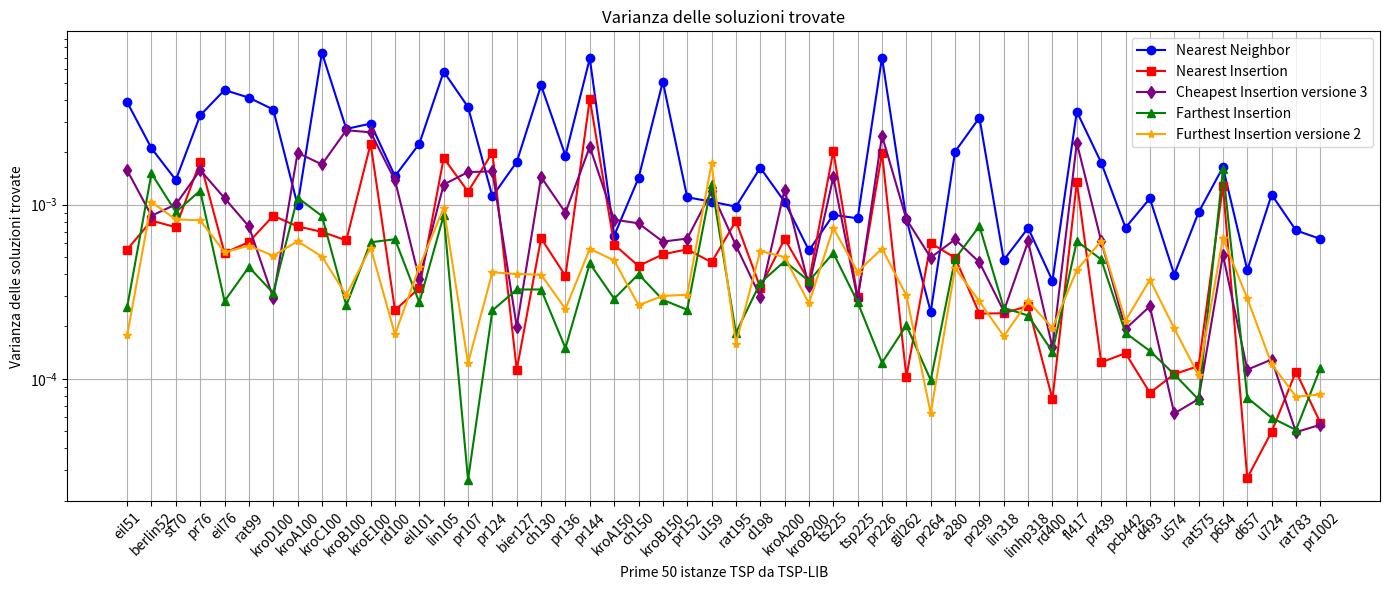

The matplotlib source for this figure: (Note: this script raises an exception after producing the figure.)
import matplotlib.pyplot as plt
import numpy as np

l = [('eil51', 1), ('berlin52', 1), ('st70', 2), ('pr76', 1), ('eil76', 1), ('rat99', 1), ('kroD100', 3), ('kroA100', 1), ('kroC100', 1), ('kroB100', 1), ('kroE100', 1), ('rd100', 1), ('eil101', 1), ('lin105', 1), ('pr107', 3), ('pr124', 3), ('bier127', 2), ('ch130', 3), ('pr136', 1), ('pr144', 3), ('kroA150', 3), ('ch150', 1), ('kroB150', 3), ('pr152', 1), ('u159', 3), ('rat195', 1), ('d198', 3), ('kroA200', 1), ('kroB200', 3), ('ts225', 2), ('tsp225', 3), ('pr226', 1), ('gil262', 1), ('pr264', 3), ('a280', 1), ('pr299', 2), ('lin318', 3), ('linhp318', 3), ('rd400', 3), ('fl417', 1), ('pr439', 2), ('pcb442', 3), ('d493', 1), ('u574', 3), ('rat575', 3), ('p654', 3), ('d657', 3), ('u724', 3), ('rat783', 3), ('pr1002', 2)]
dF = {'eil51': 3, 'berlin52': 3, 'st70': 3, 'pr76': 3, 'eil76': 5, 'rat99': 3, 'kroD100': 3, 'kroA100': 3, 'kroC100': 3, 'kroB100': 3, 'kroE100': 3, 'rd100': 3, 'eil101': 5, 'lin105': 3, 'pr107': 3, 'pr124': 3, 'bier127': 6, 'ch130': 3, 'pr136': 3, 'pr144': 3, 'kroA150': 5, 'ch150': 4, 'kroB150': 3, 'pr152': 3, 'u159': 3, 'rat195': 5, 'd198': 6, 'kroA200': 5, 'kroB200': 3, 'ts225': 6, 'tsp225': 4, 'pr226': 3, 'gil262': 6, 'pr264': 6, 'a280': 6, 'pr299': 3, 'lin318': 5, 'linhp318': 5, 'rd400': 6, 'fl417': 3, 'pr439': 6, 'pcb442': 6, 'd493': 6, 'u574': 6, 'rat575': 5, 'p654': 3, 'd657': 6, 'u724': 6, 'rat783': 6, 'pr1002': 6}

# Sample data (4 lists)
x = [x[0] for x in l[:50]]

#y1 = [np.float64(0.003444521042990914), np.float64(0.0050092948946935546), np.float64(0.00347061917754747), np.float64(0.001401159016695444), np.float64(0.0038819490101388112), np.float64(0.002814859576897089), np.float64(0.0024140326659769984), np.float64(0.0014074169372604865), np.float64(0.0034789401883453613), np.float64(0.002928400345714856), np.float64(0.00267847477161957), np.float64(0.0021829401286503113), np.float64(0.004914545489110138), np.float64(0.004815376213853529), np.float64(0.004550503473192626), np.float64(0.0024071856059497995), np.float64(0.0021389801066882983), np.float64(0.002663946850839085), np.float64(0.0021477346561230275), np.float64(0.002362272137716262), np.float64(0.0007992735429952675), np.float64(0.0012865311855620686), np.float64(0.0030740763140747447), np.float64(0.0013340705733789673), np.float64(0.0016158482786715251), np.float64(0.001819629385658417), np.float64(0.001498117620513975), np.float64(0.0018076001659878588), np.float64(0.0006832455974247992), np.float64(0.000804559403905589), np.float64(0.0011901553419546118), np.float64(0.0036447973029001997), np.float64(0.001038360695589486), np.float64(0.0004624329957423912), np.float64(0.002407336803755193), np.float64(0.00405508000371942), np.float64(0.00046561427610450546), np.float64(0.001256180884094419), np.float64(0.000560336529323538), np.float64(0.0013895681049594217), np.float64(0.0012095761043159827), np.float64(0.000800486534236719), np.float64(0.0011919478990204955), np.float64(0.0003577352821353387), np.float64(0.0003642342589185121), np.float64(0.0019223722239863866), np.float64(0.00043941211439580373), np.float64(0.0011541064166896427), np.float64(0.0007056235563796509), np.float64(0.0012850150906826478)]
#y2 = [np.float64(0.0004573034459922127), np.float64(0.0006499881388421626), np.float64(0.0009579222721389502), np.float64(0.002145577008687484), np.float64(0.0002471454582432242), np.float64(0.0007996941291050457), np.float64(0.0007664743081017414), np.float64(0.0013836084917797453), np.float64(0.0007707535050296958), np.float64(0.0006128160535174981), np.float64(0.00048703797366730857), np.float64(0.0001939596425155647), np.float64(0.0002024017614650106), np.float64(0.001962554499377151), np.float64(0.000393087702455184), np.float64(0.002469292998897494), np.float64(0.00015279778096396137), np.float64(0.0007516324127205558), np.float64(0.00027608706254459315), np.float64(0.004438609835773347), np.float64(0.0007915963789481851), np.float64(0.0003501284296199387), np.float64(0.0004889459766750847), np.float64(0.0006399977334265932), np.float64(0.0012786550257798694), np.float64(0.0006089079823432835), np.float64(0.00027633255486186393), np.float64(0.0003635744079220118), np.float64(0.0005051027084545975), np.float64(0.0013814561628342796), np.float64(0.0004533416415188222), np.float64(0.0019672890286265643), np.float64(0.00020670209704884635), np.float64(0.0004886164795786416), np.float64(0.0003502193447340173), np.float64(0.0004265870860913259), np.float64(0.00013720812545586726), np.float64(0.00021729415970357432), np.float64(5.2255072798845945e-05), np.float64(0.001078242496608665), np.float64(9.533856263070731e-05), np.float64(0.00019726584738216928), np.float64(5.5415456846390156e-05), np.float64(7.516469875597626e-05), np.float64(0.00010455318009293818), np.float64(0.0012078257819051225), np.float64(0.00011042225244634692), np.float64(0.0001356244265042945), np.float64(0.00015638137466597967), np.float64(5.941226552119571e-05)]
#y3 = [np.float64(0.0009558352318454491), np.float64(0.0008789278539319808), np.float64(0.0009587017553265303), np.float64(0.0016963438341093076), np.float64(0.00046914950488370833), np.float64(0.0010348602821120233), np.float64(0.000358634719261976), np.float64(0.0014545163421176345), np.float64(0.0015483174535027796), np.float64(0.0019117602817160877), np.float64(0.0019823121241572725), np.float64(0.0011475506613011098), np.float64(0.0009203751167146154), np.float64(0.002006446734878893), np.float64(0.0016687262645409214), np.float64(0.0015057931776581606), np.float64(0.00016467796103174017), np.float64(0.0005839835503545868), np.float64(0.0006996137702490334), np.float64(0.0016574432793125086), np.float64(0.0010179488066758356), np.float64(0.0011220994741007943), np.float64(0.0009732313882952146), np.float64(0.0008961581275269204), np.float64(0.00061975669561009), np.float64(0.0004783745520098415), np.float64(0.00019705183360762532), np.float64(0.000829635588608433), np.float64(0.0005017159667841289), np.float64(0.0015731720841366814), np.float64(0.0001246111864639973), np.float64(0.004282342284146738), np.float64(0.0007445359734678441), np.float64(0.0013720472358278294), np.float64(0.0006810712490212512), np.float64(0.00046795908839045804), np.float64(0.00060608589680464), np.float64(0.00034087889137031623), np.float64(0.00011212660153678989), np.float64(0.001866852804901563), np.float64(0.00021531485879307103), np.float64(0.00016831524753704768), np.float64(0.00010649910922836051), np.float64(3.2381918130364034e-05), np.float64(6.385049452828083e-05), np.float64(0.0003332883658332918), np.float64(0.00029134487090685046), np.float64(0.0001408781951118299), np.float64(5.346022089957967e-05), np.float64(0.00016376259711747097)]
#y4 = [np.float64(0.00048035973342488194), np.float64(0.0009025624478303327), np.float64(0.0005974467259936871), np.float64(0.0008819863266192034), np.float64(0.00017952919625291067), np.float64(0.0005515654227209684), np.float64(0.00028067804982893283), np.float64(0.0008159764053660304), np.float64(0.001196816100499511), np.float64(0.0005159665048468028), np.float64(0.000261069234999008), np.float64(0.0008359162422434251), np.float64(0.00034655898875578884), np.float64(0.0006755047724039001), np.float64(2.5404823281868977e-05), np.float64(0.0008706326688276281), np.float64(0.0003506052171947898), np.float64(0.000254008704811063), np.float64(0.00022022949994989714), np.float64(0.00038653672683386646), np.float64(0.0003468391092579951), np.float64(0.0007880344520250432), np.float64(0.00035013329964768706), np.float64(0.00020052554424556892), np.float64(0.0011194621966183261), np.float64(0.0002454931481506795), np.float64(0.0003586610996730114), np.float64(0.00028433415646944186), np.float64(0.00041954644424990924), np.float64(0.0002939327031706287), np.float64(0.0004748054710625027), np.float64(0.00010204730326093283), np.float64(0.0003250380623167321), np.float64(0.00015026403448611323), np.float64(0.0004287782550355253), np.float64(0.0002693002807977611), np.float64(0.0003028541517006145), np.float64(0.00019599254627675758), np.float64(0.000162481138945955), np.float64(0.00083659882186784), np.float64(0.0007197756694592042), np.float64(0.0001411485569019648), np.float64(0.00016344354868899809), np.float64(6.213226618418798e-05), np.float64(7.897009580810715e-05), np.float64(0.0012424917517042983), np.float64(0.0001292135492475205), np.float64(6.511298077379507e-05), np.float64(8.576257874286907e-05), np.float64(0.00015211290839544977)]
#y5 = [np.float64(9.673476775263087e-05), np.float64(0.00036469676682058784), np.float64(0.0004816429697614984), np.float64(0.0015774507613858023), np.float64(0.000283158219118698), np.float64(0.00032473009906687923), np.float64(0.00027581224270106124), np.float64(0.00064683632581205), np.float64(0.000353836116319773), np.float64(0.00028617090724867287), np.float64(0.000338726826831138), np.float64(0.0008411634448973838), np.float64(0.00022129071638536522), np.float64(0.0006443094314134577), np.float64(6.278332301188604e-05), np.float64(0.00048226677460442457), np.float64(0.0007916875943651477), np.float64(0.0005727145505582427), np.float64(0.0003609203413134506), np.float64(0.0012764845586354743), np.float64(0.00039794005547521963), np.float64(0.0004710235010624522), np.float64(0.00040819304224266694), np.float64(0.000744355863663517), np.float64(0.0015926531997991558), np.float64(0.00045503313955937613), np.float64(0.000466629059014613), np.float64(0.00044848535562246777), np.float64(0.0004395062022895126), np.float64(0.00038214146797461567), np.float64(0.00020419724795899154), np.float64(0.0002559413518499186), np.float64(0.00028177465294909056), np.float64(0.0001563233140627502), np.float64(0.000602332426472235), np.float64(0.000437108875129416), np.float64(0.00021386433976783282), np.float64(0.00032299538989211964), np.float64(0.0003391163712151165), np.float64(0.0005438429783859125), np.float64(0.0005848795663403977), np.float64(0.0002150769846095837), np.float64(0.00023138237755560665), np.float64(0.00019251428801354337), np.float64(8.267662753415724e-05), np.float64(0.0009950456677431157), np.float64(0.00018640661313932243), np.float64(9.948044777172908e-05), np.float64(8.040913687628402e-05), np.float64(8.990733573124732e-05)]
y1 = [np.float64(0.003880726679491182), np.float64(0.0021075589598611136), np.float64(0.0013858970519422791), np.float64(0.0032562363175938714), np.float64(0.004555286548295084), np.float64(0.004116323030619685), np.float64(0.003519700832131938), np.float64(0.0009935969797847065), np.float64(0.007461739497619116), np.float64(0.0027227641178089487), np.float64(0.002921111459556966), np.float64(0.0014576350721394026), np.float64(0.00224022266920125), np.float64(0.005809106425497946), np.float64(0.0036355589956086633), np.float64(0.0011151358968630911), np.float64(0.0017583316639149423), np.float64(0.0048426955189662165), np.float64(0.0019132920963179211), np.float64(0.0069189614691825664), np.float64(0.0006630605231782929), np.float64(0.0014210718974044599), np.float64(0.0050882717261695005), np.float64(0.0011027033908015264), np.float64(0.0010406544728716308), np.float64(0.0009741388098126059), np.float64(0.0016295991293475039), np.float64(0.001038985621895155), np.float64(0.0005457412686689788), np.float64(0.0008737136501810461), np.float64(0.0008349939342154394), np.float64(0.0069911324522165), np.float64(0.0008293498270974725), np.float64(0.0002423368028717598), np.float64(0.00201609271276957), np.float64(0.003159279411798647), np.float64(0.00048128344136526524), np.float64(0.0007343703609856642), np.float64(0.00036565375008433277), np.float64(0.003424152755932137), np.float64(0.0017442503075527059), np.float64(0.0007379835641123355), np.float64(0.001086161005923438), np.float64(0.0003964631046105693), np.float64(0.0009030851256085723), np.float64(0.0016410294587472832), np.float64(0.0004213691535141065), np.float64(0.0011414008790196894), np.float64(0.0007117190860611374), np.float64(0.0006356850630158891)]
y2 = [np.float64(0.000552501866890305), np.float64(0.0008099799255256916), np.float64(0.0007421039209716361), np.float64(0.0017643710596818407), np.float64(0.0005278497269383391), np.float64(0.0006098838939388799), np.float64(0.0008634848139021564), np.float64(0.0007503282242655932), np.float64(0.0006977969700524586), np.float64(0.0006237464046931655), np.float64(0.00223876999112048), np.float64(0.0002475104207791687), np.float64(0.0003322716702310369), np.float64(0.0018522636801285327), np.float64(0.0011890842557526055), np.float64(0.0019906723427258253), np.float64(0.00011268856003225176), np.float64(0.0006414949079263363), np.float64(0.00038976375599077167), np.float64(0.004047658400990325), np.float64(0.0005904767517661435), np.float64(0.00044415971155740237), np.float64(0.0005184484469443737), np.float64(0.0005542771961344797), np.float64(0.0004667826762032348), np.float64(0.0008058323486986645), np.float64(0.00033427732582482275), np.float64(0.0006365507489202536), np.float64(0.0003642274347241071), np.float64(0.0020299295849559792), np.float64(0.0002937748501575839), np.float64(0.0019804780056961926), np.float64(0.0001027361656091663), np.float64(0.000601252805141396), np.float64(0.0004954359538852284), np.float64(0.000236759192267223), np.float64(0.00023793098564146034), np.float64(0.0002618545916335083), np.float64(7.636228373007909e-05), np.float64(0.0013504400670914117), np.float64(0.000124271703554962), np.float64(0.0001402314014227626), np.float64(8.312280147155245e-05), np.float64(0.00010635208724091486), np.float64(0.00011836883312558308), np.float64(0.0012870316319184244), np.float64(2.692153448321599e-05), np.float64(4.973666308184864e-05), np.float64(0.00010987950214065672), np.float64(5.602934845933007e-05)]
y3 = [np.float64(0.0015761564439769923), np.float64(0.0008643296766984821), np.float64(0.0010031556766438685), np.float64(0.0015811621510278939), np.float64(0.0010900898305961071), np.float64(0.0007497337529533679), np.float64(0.0002915898016475958), np.float64(0.0019850011696196414), np.float64(0.0017031191581329107), np.float64(0.002676087783776358), np.float64(0.0026034847403695978), np.float64(0.001379401514237065), np.float64(0.00037469028592211585), np.float64(0.0013055360915050376), np.float64(0.001538980142471056), np.float64(0.0015536141999683236), np.float64(0.00019925294042386416), np.float64(0.0014399073654042466), np.float64(0.0009001795183678294), np.float64(0.002151796958689793), np.float64(0.0008205122429310143), np.float64(0.0007815155194615091), np.float64(0.0006135175373062806), np.float64(0.0006386826974601213), np.float64(0.0011910318457933142), np.float64(0.0005831491344614627), np.float64(0.00029615756620080056), np.float64(0.0012215070350408029), np.float64(0.00033979802521315816), np.float64(0.0014393120137998739), np.float64(0.0002863406095593429), np.float64(0.0024883422293669986), np.float64(0.000825359388716357), np.float64(0.0004966969042724744), np.float64(0.0006318266962764822), np.float64(0.00046680765084704864), np.float64(0.000244299595188478), np.float64(0.0006147660658586178), np.float64(0.0001513214439189219), np.float64(0.0022649979688715858), np.float64(0.0006188003092373426), np.float64(0.0001936518184800591), np.float64(0.0002607225894913116), np.float64(6.32427248704429e-05), np.float64(7.653484698307036e-05), np.float64(0.0005157384221359274), np.float64(0.00011283299746667496), np.float64(0.000129054177324711), np.float64(4.936715662152062e-05), np.float64(5.448350299839276e-05)]
y4 = [np.float64(0.0002577561590310362), np.float64(0.0015123484297832996), np.float64(0.0009076108049972916), np.float64(0.0012025178202939879), np.float64(0.00027922796693667944), np.float64(0.00043858311817746357), np.float64(0.0003108115092211128), np.float64(0.0010979310498575577), np.float64(0.0008610773038332436), np.float64(0.00026381300106836263), np.float64(0.0006085250625512698), np.float64(0.000632934443132235), np.float64(0.000274531528026343), np.float64(0.0008669441346409658), np.float64(2.6336395061742194e-05), np.float64(0.0002469639033734047), np.float64(0.00032577982703785346), np.float64(0.0003257075399216277), np.float64(0.00015008324298930404), np.float64(0.0004596840348776404), np.float64(0.00028842802759001656), np.float64(0.00039890933863332936), np.float64(0.0002838746590164269), np.float64(0.0002493151990046119), np.float64(0.0013193666653039983), np.float64(0.00018346324840033015), np.float64(0.0003553919142044003), np.float64(0.00047285951032066225), np.float64(0.00036428130655085094), np.float64(0.0005276093127138564), np.float64(0.000274976641025388), np.float64(0.0001236494330497236), np.float64(0.0002028684324747722), np.float64(9.821629937384816e-05), np.float64(0.0004887141504215241), np.float64(0.0007534294631476933), np.float64(0.0002556042321340839), np.float64(0.00023089809771136764), np.float64(0.00014301029092307526), np.float64(0.0006173306333975606), np.float64(0.00048469645263737144), np.float64(0.00018334863742056583), np.float64(0.00014453443970516403), np.float64(0.00010615683196982981), np.float64(7.597302259556294e-05), np.float64(0.0015938646697689542), np.float64(7.791594680868576e-05), np.float64(5.9725510467677244e-05), np.float64(5.084730169431336e-05), np.float64(0.0001149495124173481)]
y5 = [np.float64(0.0001773641251911411), np.float64(0.0010353335887858402), np.float64(0.00082234714491088), np.float64(0.0008135742533476967), np.float64(0.0005335176446960653), np.float64(0.0005805727711395655), np.float64(0.0005093355268627402), np.float64(0.0006163456784445506), np.float64(0.0005038385284890349), np.float64(0.0003020005442402187), np.float64(0.0005673722652874151), np.float64(0.00017986264575458737), np.float64(0.00043906094698566405), np.float64(0.0009587751363929987), np.float64(0.00012325462270202622), np.float64(0.00040947155252532856), np.float64(0.00039927417735969445), np.float64(0.00039618480518930103), np.float64(0.0002519086072350618), np.float64(0.0005579114385447358), np.float64(0.000478120644121288), np.float64(0.0002649744385646984), np.float64(0.0002991883803511215), np.float64(0.0003039243299795142), np.float64(0.0017240333778913094), np.float64(0.00015915067878157754), np.float64(0.000541572153132222), np.float64(0.0005001099637959052), np.float64(0.0002712952942936314), np.float64(0.0007344752906676829), np.float64(0.0004110322302182402), np.float64(0.0005597719155794797), np.float64(0.0003013112698335981), np.float64(6.33056744470914e-05), np.float64(0.0004322686227258314), np.float64(0.00027801807862938766), np.float64(0.00017546941075949194), np.float64(0.00027864043808403566), np.float64(0.00019564490217008232), np.float64(0.0004210140229825827), np.float64(0.0006192009632990547), np.float64(0.00021609356588094038), np.float64(0.0003707153852604015), np.float64(0.00019483463062532498), np.float64(0.00010455420076015157), np.float64(0.0006410324108189271), np.float64(0.000289463857819111), np.float64(0.00012146033215596909), np.float64(7.897229271338996e-05), np.float64(8.126435830595443e-05)]
#print(np.mean(y1))
#print(np.mean(y2))
#print(np.mean(y3))
#print(np.mean(y4))
#print(np.mean(y5))
#exit()

# qualità Furthest

# Plotting each list with different color and marker
plt.figure(figsize=(14, 6))

plt.plot(x, y1, marker='o', color='blue', label='Nearest Neighbor')
plt.plot(x, y2, marker='s', color='red', label='Nearest Insertion')
plt.plot(x, y3, marker='d', color='purple', label='Cheapest Insertion versione 3')
plt.plot(x, y4, marker='^', color='green', label='Farthest Insertion')
plt.plot(x, y5, marker='*', color='orange', label='Furthest Insertion versione 2')

plt.xticks(rotation=45)
plt.xlabel('Prime 50 istanze TSP da TSP-LIB')
plt.ylabel('Varianza delle soluzioni trovate')
plt.yscale('log')
plt.title('Varianza delle soluzioni trovate')
plt.legend()  # Show legend based on labels

plt.grid(True)
plt.tight_layout()
plt.savefig("/home/<user>/Desktop/Furthest-insertion/Grafici/10.png")
plt.show()

